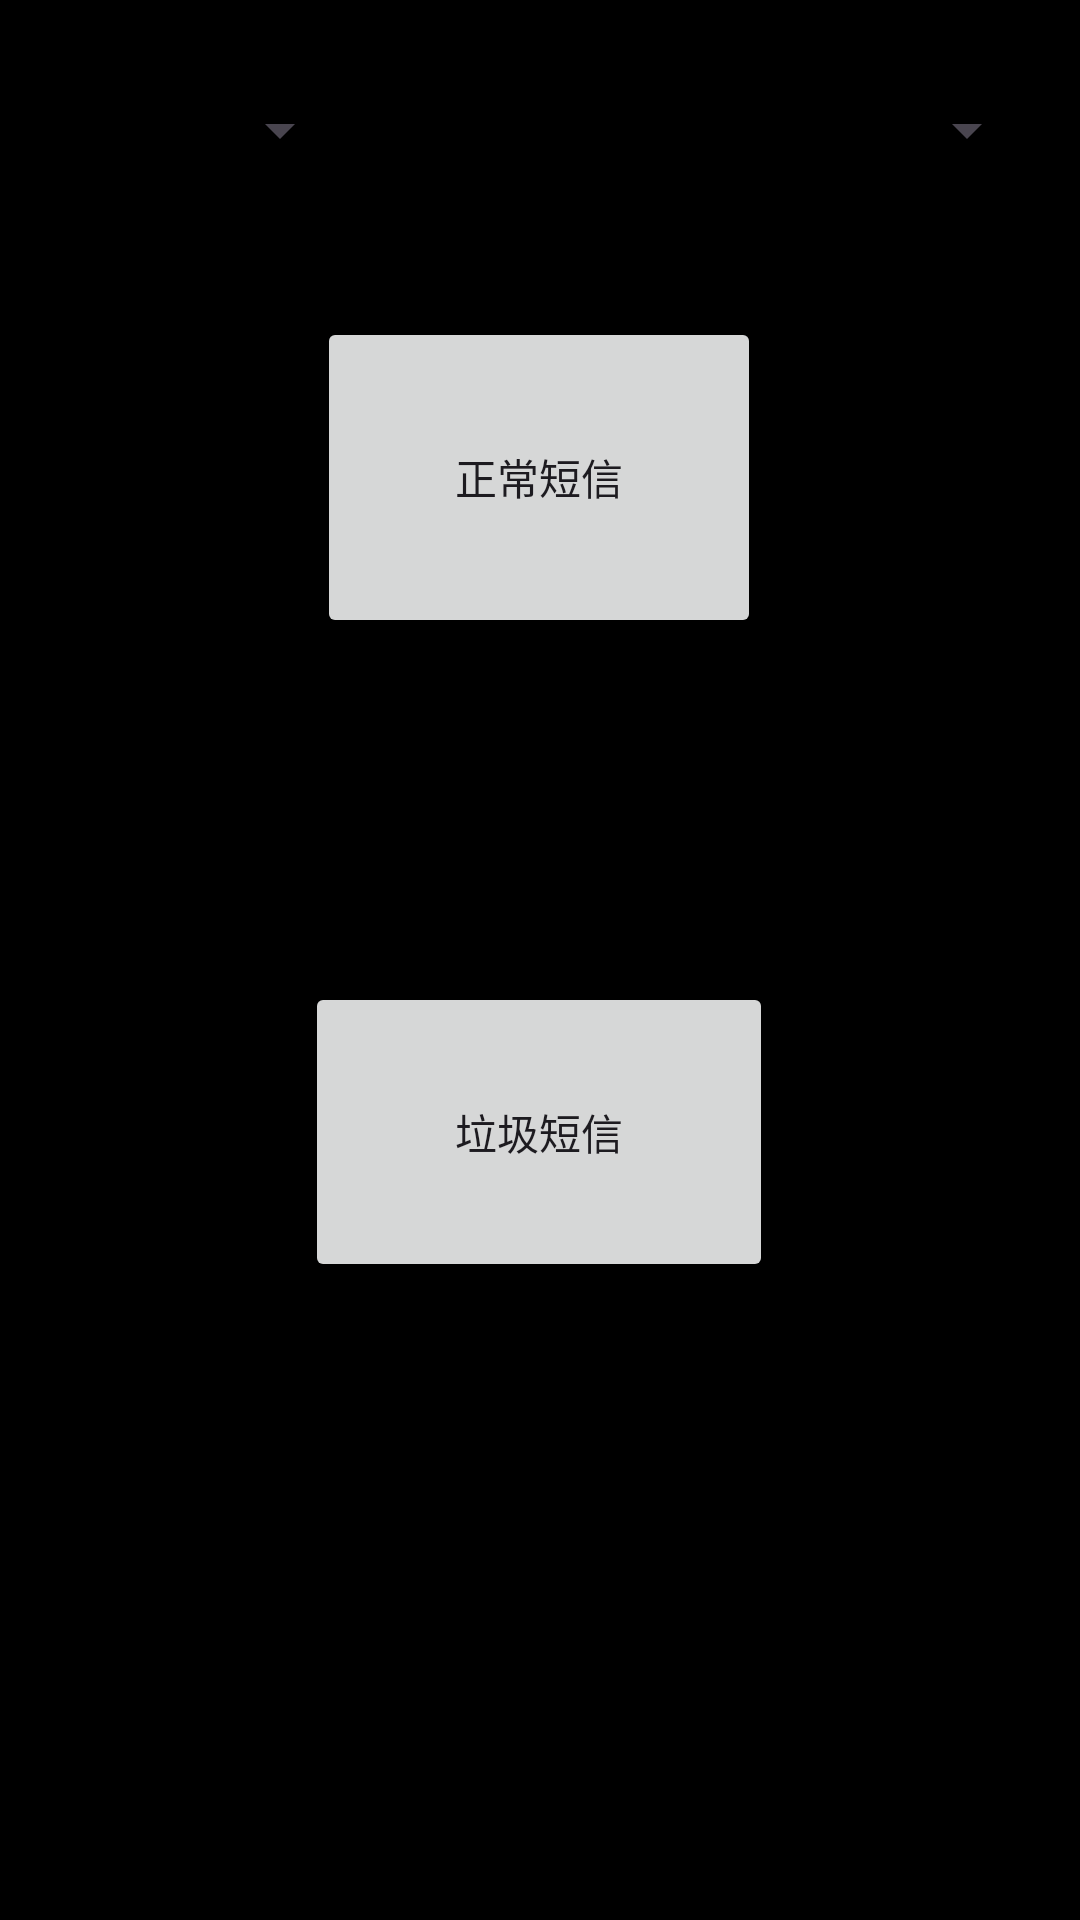

Android layout source for this screen:
<!-- AndroidManifest.xml: application theme Theme.Spam -->
<!-- res/layout/activity_main.xml -->
<?xml version="1.0" encoding="utf-8"?>
<androidx.constraintlayout.widget.ConstraintLayout xmlns:android="http://schemas.android.com/apk/res/android"
    xmlns:app="http://schemas.android.com/apk/res-auto"
    xmlns:tools="http://schemas.android.com/tools"
    android:id="@+id/main"
    android:layout_width="match_parent"
    android:layout_height="match_parent"

    android:background="#000000"

    tools:context=".MainActivity">



        <TextView
            android:id="@+id/smsTextView"
            android:layout_width="wrap_content"
            android:layout_height="wrap_content"
            android:layout_marginTop="356dp"
            android:layout_marginEnd="166dp"
            android:text="Hello World!"
            app:layout_constraintBottom_toBottomOf="parent"
            app:layout_constraintEnd_toEndOf="parent"
            app:layout_constraintHorizontal_bias="0.994"
            app:layout_constraintStart_toStartOf="parent"
            app:layout_constraintTop_toTopOf="parent"
            app:layout_constraintVertical_bias="0.0" />

        <Button
            android:id="@+id/norm"
            android:layout_width="156dp"
            android:layout_height="100dp"
            android:text="垃圾短信"
            app:layout_constraintBottom_toBottomOf="parent"
            app:layout_constraintEnd_toEndOf="parent"
            app:layout_constraintHorizontal_bias="0.498"
            app:layout_constraintStart_toStartOf="parent"
            app:layout_constraintTop_toTopOf="parent"
            app:layout_constraintVertical_bias="0.606" />



        <Button
            android:id="@+id/spam"
            android:layout_width="148dp"
            android:layout_height="107dp"
            android:text="正常短信"
            app:layout_constraintBottom_toBottomOf="parent"
            app:layout_constraintEnd_toEndOf="parent"
            app:layout_constraintHorizontal_bias="0.498"
            app:layout_constraintStart_toStartOf="parent"
            app:layout_constraintTop_toTopOf="parent"
            app:layout_constraintVertical_bias="0.198" />

        <Spinner
            android:id="@+id/spinner3"
            android:layout_width="104dp"
            android:layout_height="65dp"
            app:layout_constraintBottom_toTopOf="@+id/spam"
            app:layout_constraintEnd_toEndOf="parent"
            app:layout_constraintHorizontal_bias="0.947"
            app:layout_constraintStart_toStartOf="parent"
            app:layout_constraintTop_toTopOf="parent"
            app:layout_constraintVertical_bias="0.271" />

        <Spinner
            android:id="@+id/spinner2"
            android:layout_width="104dp"
            android:layout_height="65dp"
            app:layout_constraintBottom_toTopOf="@+id/spam"
            app:layout_constraintEnd_toEndOf="parent"
            app:layout_constraintHorizontal_bias="0.052"
            app:layout_constraintStart_toStartOf="parent"
            app:layout_constraintTop_toTopOf="parent"
            app:layout_constraintVertical_bias="0.271" />


</androidx.constraintlayout.widget.ConstraintLayout>
<!-- resources referenced by this layout -->
<resources>
  <style name="Theme.Spam" parent="Base.Theme.Spam" />
  <style name="Base.Theme.Spam" parent="Theme.Material3.DayNight.NoActionBar">
          
          
      </style>
</resources>
